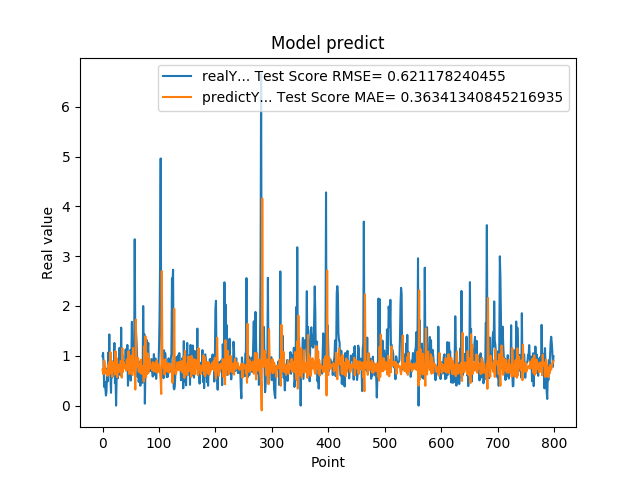

Source data for this figure (header and first rows):
9.919999999999999929e-01, 7.267202904306812039e-01
1.059000000000000163e+00, 6.326859564724530705e-01
7.249999999999999778e-01, 7.783885850768084147e-01
3.729999999999999982e-01, 9.055509891727674399e-01
4.760000000000000342e-01, 8.410702368777600579e-01
3.420000000000000262e-01, 6.476002558568635381e-01
2.019999999999999851e-01, 7.205157891414177840e-01
2.839999999999999747e-01, 6.979984513892429909e-01
7.440000000000001057e-01, 6.206467762087160001e-01
4.850000000000000422e-01, 5.945609230157844483e-01
1.064000000000000057e+00, 8.194365679841248973e-01
8.299999999999999600e-01, 6.135551460039433413e-01
1.429000000000000048e+00, 8.745695561508013416e-01
6.959999999999999520e-01, 6.357511387890184551e-01
5.949999999999999734e-01, 1.074827573321778029e+00
2.570000000000000062e-01, 7.669426168908963781e-01
8.960000000000000187e-01, 8.102413260060077338e-01
5.660000000000000586e-01, 5.791174870689915766e-01
6.400000000000000133e-01, 8.811992178302902046e-01
8.569999999999999840e-01, 6.887617219266600754e-01
6.390000000000000124e-01, 7.019323429462064334e-01
1.258000000000000007e+00, 8.491825587363167616e-01
4.509999999999999565e-01, 6.216351707716761821e-01
6.320000000000000062e-01, 1.092149776561633034e+00
0.000000000000000000e+00, 6.499556973209186239e-01
5.889999999999999680e-01, 9.542393697218258808e-01
7.800000000000000266e-01, 5.714434103960763789e-01
5.500000000000000444e-01, 6.896061699389122168e-01
6.790000000000000480e-01, 8.263331779013307621e-01
7.809999999999999165e-01, 6.789634527933547936e-01
1.159000000000000030e+00, 7.382530697723618252e-01
8.719999999999999973e-01, 6.826762557857132263e-01
6.049999999999999822e-01, 8.971975386459858370e-01
1.564999999999999947e+00, 8.620449597948081077e-01
6.540000000000000258e-01, 5.612179808238283441e-01
1.019000000000000128e+00, 1.156094173582349116e+00
7.359999999999999876e-01, 6.733038210030335424e-01
7.570000000000000062e-01, 8.865978478666337592e-01
8.809999999999998943e-01, 7.766628674417682676e-01
8.850000000000000089e-01, 7.464198473051705252e-01
8.079999999999999405e-01, 7.915167477288941322e-01
1.129999999999999893e+00, 8.164444484840714944e-01
7.399999999999999911e-01, 6.981494083585132460e-01
9.270000000000000462e-01, 9.291859383089123847e-01
1.217999999999999972e+00, 7.268423290865382302e-01
3.989999999999999658e-01, 7.131495267977230323e-01
6.109999999999999876e-01, 1.093555493574135618e+00
7.900000000000000355e-01, 6.361921767048276388e-01
6.400000000000000133e-01, 6.993376198271247235e-01
1.116999999999999993e+00, 8.214055813592804345e-01
5.030000000000000027e-01, 6.488835376293354829e-01
9.549999999999998490e-01, 1.003286003770047730e+00
1.681000000000000050e+00, 6.338185112906945529e-01
7.800000000000000266e-01, 6.122450504807250837e-01
1.058000000000000052e+00, 1.157525205614595487e+00
1.007000000000000117e+00, 7.070284797031647361e-01
8.990000000000000213e-01, 8.169811156349880976e-01
3.339999999999999858e+00, 8.320890716622327821e-01
1.388000000000000123e+00, 3.225933867235222241e-01
1.530000000000000027e+00, 1.724503141604308398e+00
1.328000000000000069e+00, 7.736472496835451462e-01
... 739 more rows
